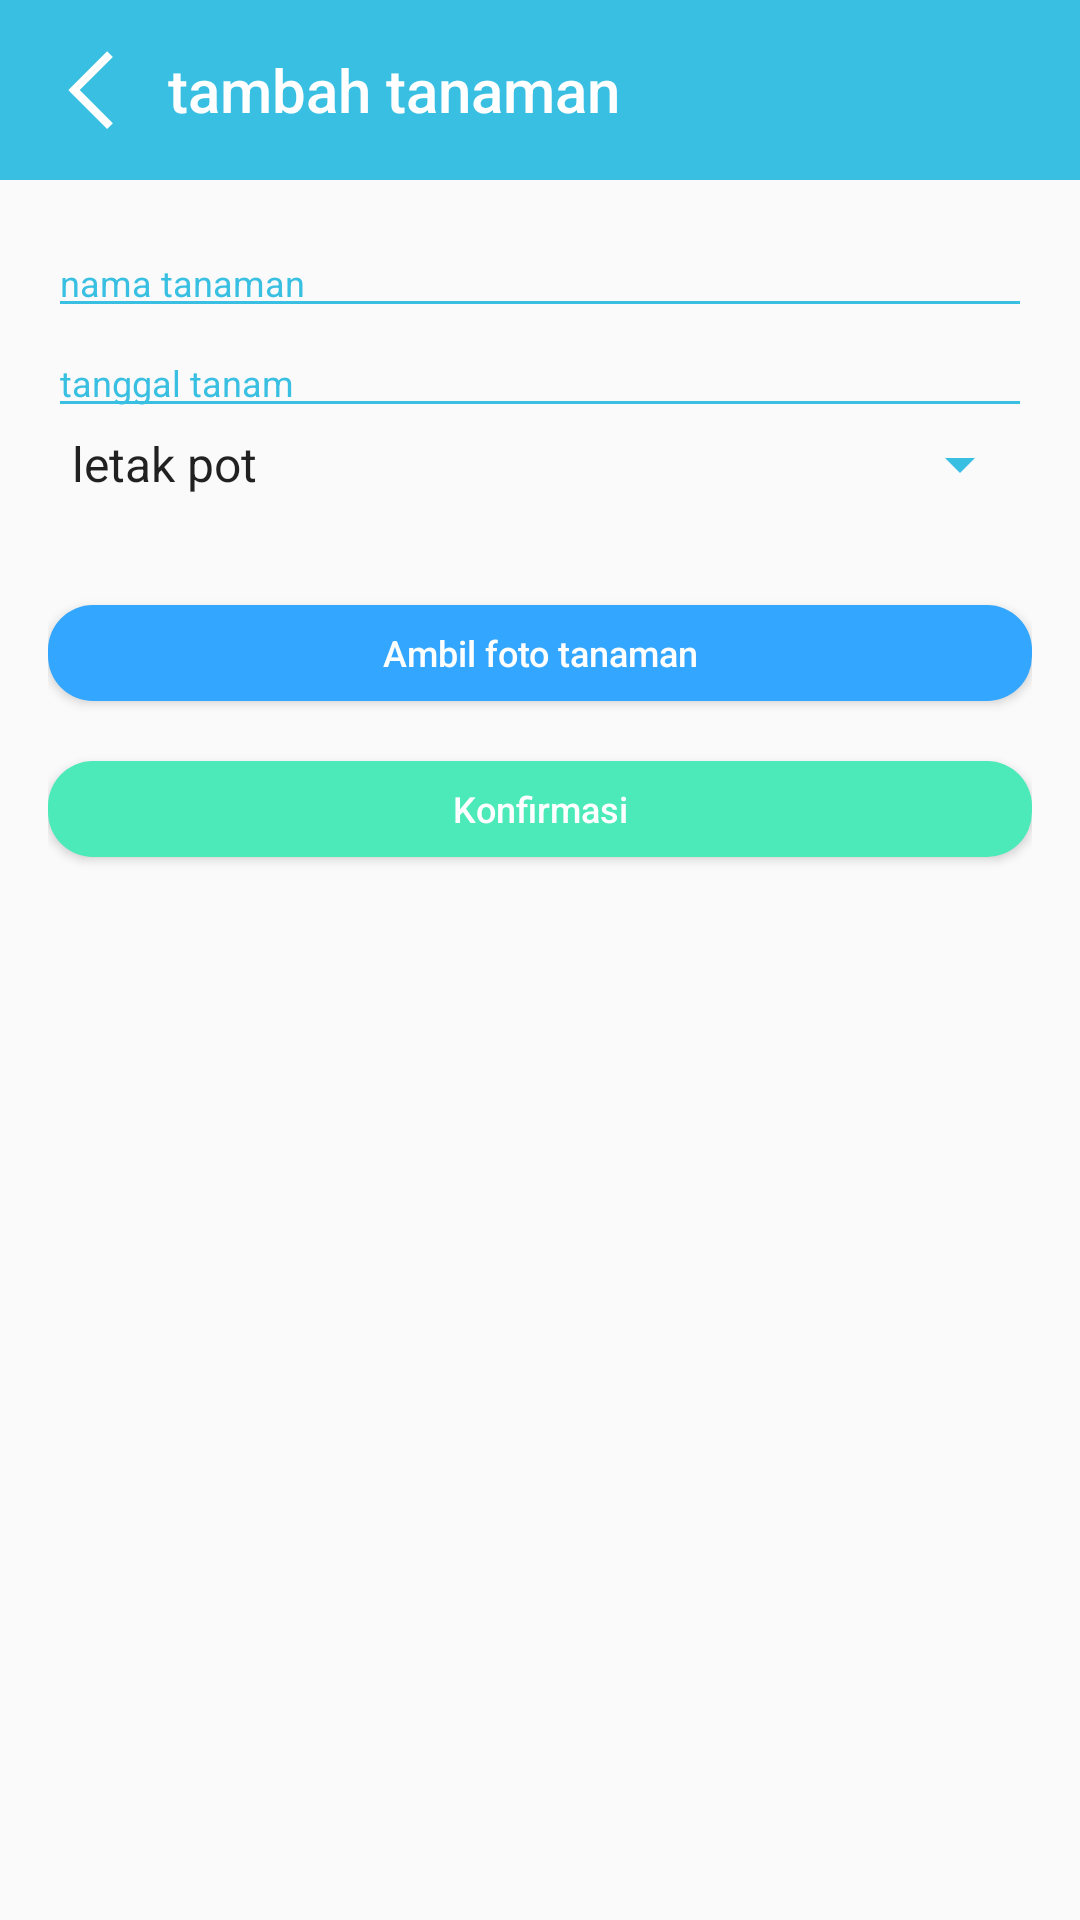

Reconstruct the res/layout file that produces this screen, plus the resources it refers to.
<!-- AndroidManifest.xml: activity theme AppTheme -->
<!-- res/layout/activity_tambah_tanaman.xml -->
<?xml version="1.0" encoding="utf-8"?>
<android.support.design.widget.CoordinatorLayout xmlns:android="http://schemas.android.com/apk/res/android"
    xmlns:app="http://schemas.android.com/apk/res-auto"
    xmlns:tools="http://schemas.android.com/tools"
    android:layout_width="match_parent"
    android:layout_height="match_parent"
    tools:context=".TambahTanamanActivity">

    <include layout="@layout/content_tambah_tanaman" />
</android.support.design.widget.CoordinatorLayout>
<!-- res/layout/content_tambah_tanaman.xml (included above) -->
<?xml version="1.0" encoding="utf-8"?>
<FrameLayout xmlns:android="http://schemas.android.com/apk/res/android"
    xmlns:tools="http://schemas.android.com/tools"
    xmlns:app="http://schemas.android.com/apk/res-auto"
    android:layout_width="match_parent"
    android:layout_height="match_parent"
    tools:context=".TambahTanamanActivity"
    tools:showIn="@layout/activity_tambah_tanaman">

    <RelativeLayout
        android:layout_width="match_parent"
        android:layout_height="match_parent">
        <RelativeLayout
            android:id="@+id/rlEdit1"
            android:layout_width="match_parent"
            android:layout_height="wrap_content">
            <android.support.v7.widget.Toolbar
                android:id="@+id/tambahTanamanToolbar"
                android:layout_width="match_parent"
                android:layout_height="wrap_content"
                android:background="@color/biru2">
                <ImageView
                    android:id="@+id/tambahTanamanTitleImage"
                    android:layout_width="40dp"
                    android:layout_height="60dp"
                    android:src="@drawable/icons_back"
                    style="@style/RtlOverlay.Widget.AppCompat.ActionBar.TitleItem"/>
                <TextView
                    android:id="@+id/tambahTanamanTitle"
                    android:layout_width="wrap_content"
                    android:layout_height="match_parent"
                    android:text="@string/tambah_tanaman"
                    android:textColor="@color/putih"
                    style="@style/Base.TextAppearance.AppCompat.Widget.ActionBar.Title"/>
            </android.support.v7.widget.Toolbar>
        </RelativeLayout>
        <RelativeLayout
            android:id="@+id/rlEdit2"
            android:layout_width="match_parent"
            android:layout_height="match_parent"
            android:paddingLeft="16dp"
            android:paddingRight="16dp"
            android:layout_below="@id/rlEdit1">
            <EditText
                android:id="@+id/edtNamaTanaman"
                android:layout_width="match_parent"
                android:layout_height="wrap_content"
                android:hint="nama tanaman"
                android:layout_marginTop="16dp"
                android:layout_alignParentTop="true"
                android:textSize="12sp"
                android:textColorHint="@color/biru2"
                android:textColor="@color/biru2"
                android:inputType="text"
                android:backgroundTint="@color/biru2"/>

            <EditText
                android:id="@+id/edtTanggalTanam"
                android:layout_width="match_parent"
                android:layout_height="wrap_content"
                android:layout_below="@id/edtNamaTanaman"
                android:hint="tanggal tanam"
                android:textSize="12sp"
                android:textColorHint="@color/biru2"
                android:textColor="@color/biru2"
                android:inputType="date"
                android:backgroundTint="@color/biru2"/>

            <android.support.v7.widget.AppCompatSpinner
                android:id="@+id/spLetakPot"
                android:layout_width="match_parent"
                android:layout_height="wrap_content"
                android:layout_below="@id/edtTanggalTanam"
                android:textSize="12sp"
                android:textColor="@color/biru2"
                android:backgroundTint="@color/biru2"
                android:entries="@array/letak"/>
            <Button
                android:id="@+id/btnAmbilFoto"
                android:layout_width="match_parent"
                android:layout_height="32dp"
                android:layout_centerHorizontal="true"
                android:layout_alignParentRight="true"
                android:layout_marginTop="35dp"
                android:layout_below="@id/spLetakPot"
                android:background="@drawable/circle_biru"
                android:text="@string/ambil_foto_tanaman"
                android:textAllCaps="false"
                android:textColor="@color/putih"
                android:textSize="12sp" />

            <Button
                android:id="@+id/btnKonfirmasi"
                android:layout_width="match_parent"
                android:layout_height="32dp"
                android:layout_alignParentLeft="true"
                android:layout_below="@id/btnAmbilFoto"
                android:layout_centerHorizontal="true"
                android:layout_marginTop="20dp"
                android:background="@drawable/circle_hijau"
                android:text="@string/konfirmasi"
                android:textAllCaps="false"
                android:textColor="@color/putih"
                android:textSize="12sp" />
        </RelativeLayout>
    </RelativeLayout>

</FrameLayout>
<!-- resources referenced by this layout -->
<resources>
  <string-array name="letak">
          <item>letak pot</item>
      </string-array>
  <color name="biru2">#38BFE1</color>
  <color name="putih">#fff</color>
  <!-- drawable circle_biru (drawable) -->
  <?xml version="1.0" encoding="utf-8"?>
  <selector xmlns:android="http://schemas.android.com/apk/res/android"
      android:shape="rectangle">
      <item>
          <shape android:shape="rectangle">
              <solid android:color="#33A6FF"/>
              
              <corners android:radius="15dp" />
          </shape>
      </item>
  </selector>
  <!-- drawable circle_hijau (drawable) -->
  <?xml version="1.0" encoding="utf-8"?>
  <selector xmlns:android="http://schemas.android.com/apk/res/android"
      android:shape="rectangle">
      <item>
          <shape android:shape="rectangle">
              <solid android:color="#4CE9B9"/>
              
              <corners android:radius="15dp" />
          </shape>
      </item>
  </selector>
  <!-- drawable icons_back (drawable) -->
  <vector xmlns:android="http://schemas.android.com/apk/res/android"
      android:width="48dp"
      android:height="48dp"
      android:viewportWidth="48"
      android:viewportHeight="48">
    <path
        android:pathData="M29.5625,4.5625L11.5625,22.5625L10.1875,24L11.5625,25.4375L29.5625,43.4375L32.4375,40.5625L15.875,24L32.4375,7.4375Z"
        android:fillColor="#FFFFFF"
        android:fillAlpha="1"
        android:fillType="nonZero"
        android:strokeColor="#00000000"/>
  </vector>
  <string name="ambil_foto_tanaman">Ambil foto tanaman</string>
  <string name="konfirmasi">Konfirmasi</string>
  <string name="tambah_tanaman">tambah tanaman</string>
  <style name="AppTheme" parent="Theme.AppCompat.Light.NoActionBar">
          
          <item name="colorPrimary">@color/colorPrimary</item>
          <item name="colorPrimaryDark">@color/colorPrimaryDark</item>
          <item name="colorAccent">@color/colorAccent</item>
          <item name="colorControlNormal">#fff</item>
          <item name="colorControlActivated">#fff</item>
          <item name="colorControlHighlight">#fff</item>
      </style>
  <color name="colorPrimary">#3F51B5</color>
  <color name="colorPrimaryDark">#47FF97</color>
  <color name="colorAccent">#33A6FF</color>
</resources>
